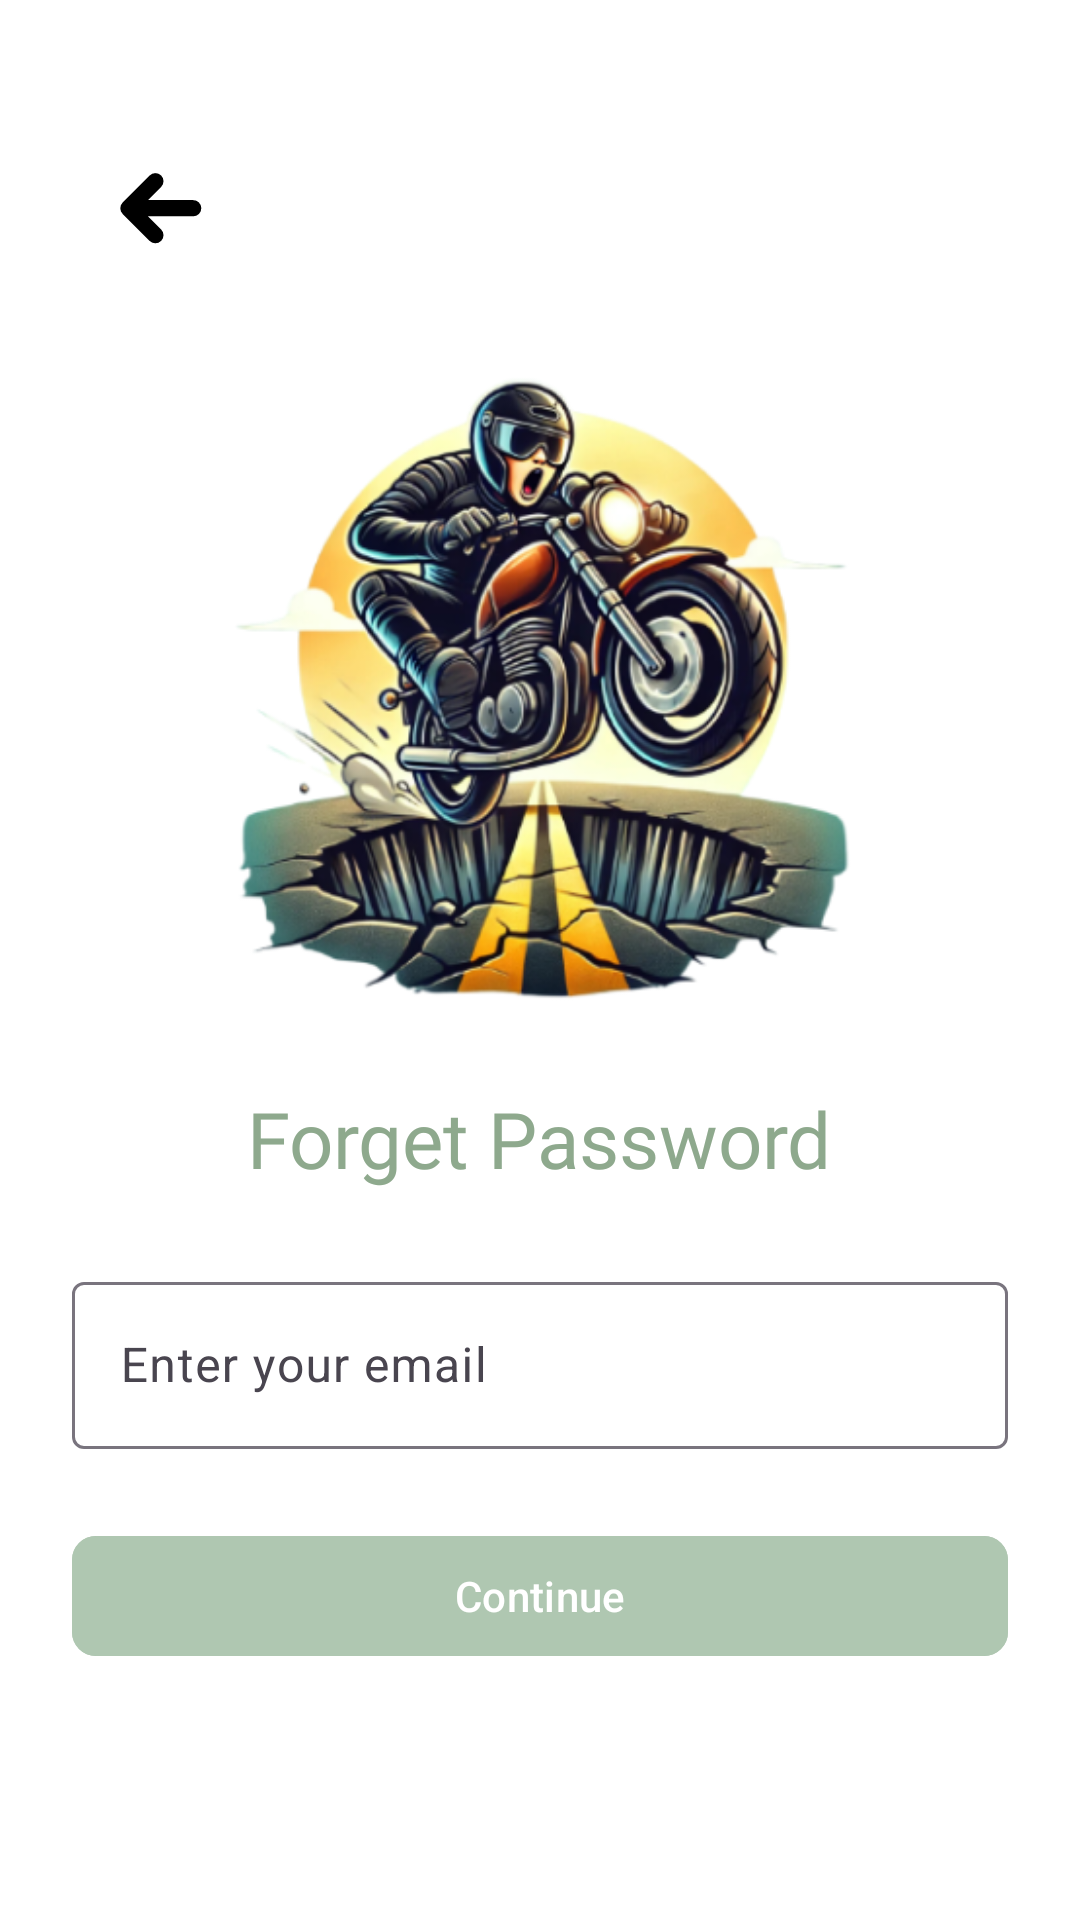

Reconstruct the res/layout file that produces this screen, plus the resources it refers to.
<!-- AndroidManifest.xml: application theme Theme.PotholePatrol -->
<!-- res/layout/activity_forgotpassword.xml -->
<?xml version="1.0" encoding="utf-8"?>
<RelativeLayout
    xmlns:android="http://schemas.android.com/apk/res/android"
    xmlns:app="http://schemas.android.com/apk/res-auto"
    xmlns:tools="http://schemas.android.com/tools"
    android:layout_width="match_parent"
    android:layout_height="match_parent"
    android:padding="24dp"
    android:background="#FFFFFF">

    <ImageButton
        android:id="@+id/btnBack"
        android:layout_width="70dp"
        android:layout_height="70dp"
        android:layout_alignParentStart="true"
        android:layout_alignParentTop="true"
        android:layout_marginTop="5dp"
        android:background="?attr/selectableItemBackgroundBorderless"
        android:contentDescription="@string/back4"
        android:padding="8dp"
        android:rotation="270"
        android:scaleType="centerInside"
        android:src="@drawable/ic_arrow_back" />

    <ImageView
        android:id="@+id/ivIllustration"
        android:layout_width="250dp"
        android:layout_height="250dp"
        android:layout_alignParentTop="true"
        android:layout_centerHorizontal="true"
        android:layout_marginTop="80dp"
        android:adjustViewBounds="true"
        android:scaleType="fitCenter"
        android:src="@drawable/motorcycle_illustration" />


    <TextView
        android:id="@+id/tvForgetPassword"
        android:layout_width="wrap_content"
        android:layout_height="wrap_content"
        android:layout_below="@id/ivIllustration"
        android:layout_centerHorizontal="true"
        android:layout_marginTop="8dp"
        android:fontFamily="@font/poppins_bold"
        android:text="@string/forget_password2"
        android:textColor="#8EA98D"
        android:textSize="26sp" />



    
    <com.google.android.material.textfield.TextInputLayout
        android:id="@+id/tilEmail"
        android:layout_width="match_parent"
        android:layout_height="wrap_content"
        android:layout_below="@id/tvForgetPassword"
        android:layout_marginTop="25dp"
        app:hintEnabled="true"
        app:boxBackgroundColor="@android:color/white">

        <com.google.android.material.textfield.TextInputEditText
            android:id="@+id/etEmail"
            android:layout_width="match_parent"
            android:layout_height="wrap_content"
            android:hint="@string/enter_your_email2"
            android:inputType="textEmailAddress" />
    </com.google.android.material.textfield.TextInputLayout>



    
    <com.google.android.material.button.MaterialButton
        android:id="@+id/btnContinue"
        android:layout_width="match_parent"
        android:layout_height="wrap_content"
        android:layout_below="@id/tilEmail"
        android:layout_marginTop="25dp"
        android:backgroundTint="#AFC7B1"
        android:text="@string/continue4"
        android:textAllCaps="false"
        app:cornerRadius="8dp" />


</RelativeLayout>
<!-- resources referenced by this layout -->
<resources>
  <!-- drawable ic_arrow_back (drawable) -->
  <vector xmlns:android="http://schemas.android.com/apk/res/android"
      android:width="800dp"
      android:height="800dp"
      android:viewportWidth="30"
      android:viewportHeight="30">
    <path
        android:pathData="M12,6V18M12,6L7,11M12,6L17,11"
        android:strokeLineJoin="round"
        android:strokeWidth="3"
        android:fillColor="#00000000"
        android:strokeColor="#000000"
        android:strokeLineCap="round"/>
  </vector>
  <!-- drawable motorcycle_illustration: png bitmap (drawable, 173629 bytes) -->
  <string name="back4">Back</string>
  <string name="continue4">Continue</string>
  <string name="enter_your_email2">Enter your email</string>
  <string name="forget_password2">Forget Password</string>
  <style name="Theme.PotholePatrol" parent="Base.Theme.PotholePatrol" />
  <style name="Base.Theme.PotholePatrol" parent="Theme.Material3.DayNight.NoActionBar">
          
          <item name="android:statusBarColor">@android:color/transparent</item>
          <item name="android:windowTranslucentStatus">false</item>
          <item name="android:windowDrawsSystemBarBackgrounds">true</item>
          <item name="buttonStyle">@style/CustomButtonStyle</item> 
  
          
          <item name="android:windowLightStatusBar">true</item>
  
          
          <item name="android:navigationBarColor">@android:color/white</item>
          <item name="android:windowLightNavigationBar" tools:targetApi="o_mr1">true</item>
          <item name="android:windowTranslucentNavigation">false</item>
      </style>
  <style name="CustomButtonStyle" parent="Widget.MaterialComponents.Button">
          <item name="backgroundTint">@android:color/white</item> 
      </style>
</resources>
